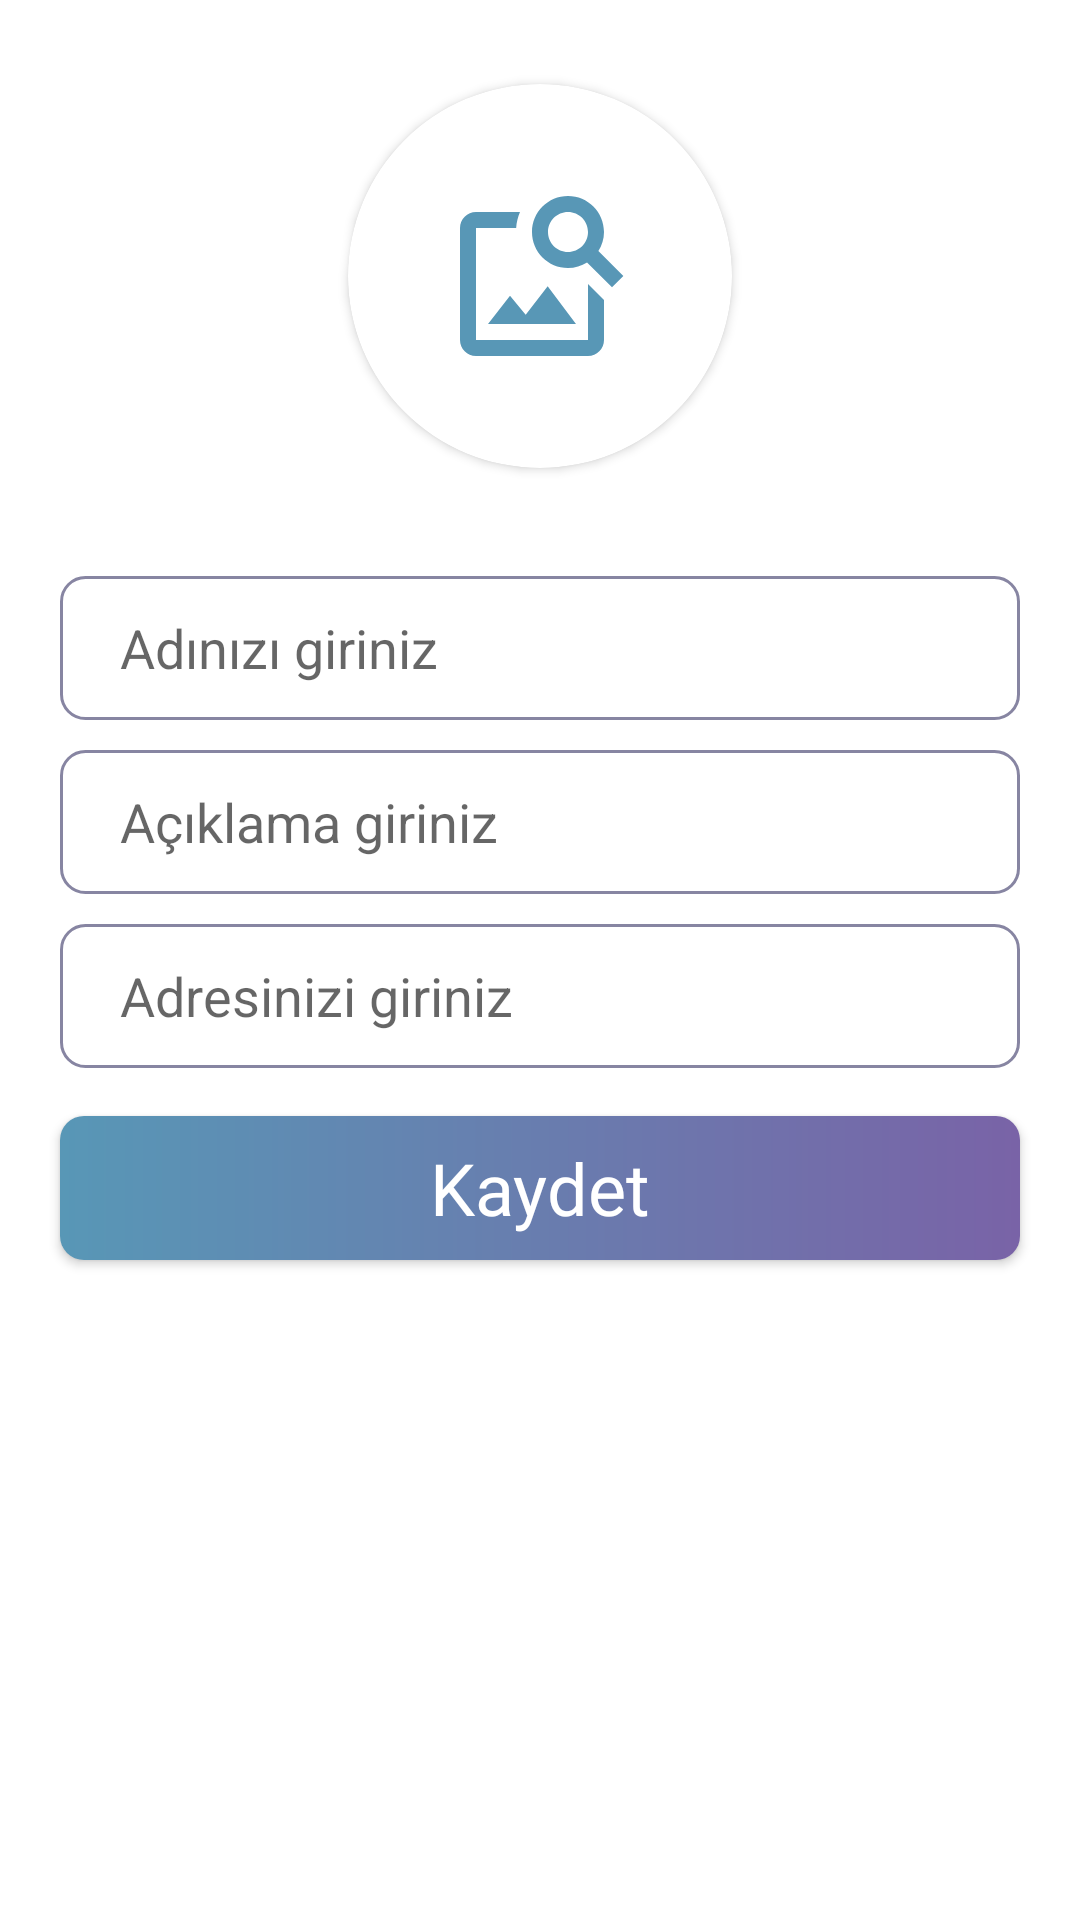

Write the Android layout XML for this screen, with the resource values it uses.
<!-- AndroidManifest.xml: application theme Theme.Yardimeli -->
<!-- res/layout/activity_edit_profile.xml -->
<?xml version="1.0" encoding="utf-8"?>
<RelativeLayout xmlns:android="http://schemas.android.com/apk/res/android"
    xmlns:app="http://schemas.android.com/apk/res-auto"
    xmlns:tools="http://schemas.android.com/tools"
    android:layout_width="match_parent"
    android:layout_height="match_parent">

    <LinearLayout
        android:layout_width="match_parent"
        android:layout_height="match_parent"
        android:layout_marginTop="24dp"
        android:orientation="vertical">

        
        <androidx.cardview.widget.CardView
            android:layout_width="128dp"
            android:layout_height="128dp"
            android:layout_gravity="center_horizontal"
            android:padding="8dp"
            android:layout_margin="4dp"
            app:cardCornerRadius="64dp">

            <ImageView
                android:id="@+id/iv_edit_user_photo"
                android:layout_width="128dp"
                android:layout_height="128dp"
                android:scaleType="centerInside"
                android:src="@drawable/ic_baseline_image_search_24" />

        </androidx.cardview.widget.CardView>

        <EditText
            android:id="@+id/et_edit_name"
            android:layout_width="match_parent"
            android:layout_height="48dp"
            android:hint="Adınızı giriniz"
            android:paddingHorizontal="20dp"
            android:layout_marginHorizontal="20dp"
            android:maxLines="1"
            android:maxLength="40"
            android:background="@drawable/edit_text_bg"
            android:layout_marginTop="32dp"/>

        <EditText
            android:id="@+id/et_edit_biyo"
            android:layout_width="match_parent"
            android:layout_height="48dp"
            android:hint="Açıklama giriniz"
            android:paddingHorizontal="20dp"
            android:layout_marginHorizontal="20dp"
            android:background="@drawable/edit_text_bg"
            android:layout_marginTop="10dp"/>

        <EditText
            android:id="@+id/et_edit_city"
            android:layout_width="match_parent"
            android:layout_height="48dp"
            android:paddingHorizontal="20dp"
            android:hint="Adresinizi giriniz"
            android:layout_marginHorizontal="20dp"
            android:background="@drawable/edit_text_bg"
            android:layout_marginTop="10dp"/>

        
        <androidx.appcompat.widget.AppCompatButton
            android:id="@+id/btn_edit_done"
            android:layout_width="match_parent"
            android:layout_height="48dp"
            android:layout_marginTop="16dp"
            android:layout_marginHorizontal="20dp"
            android:text="Kaydet"
            android:textSize="24sp"
            android:textAllCaps="false"
            android:fontFamily="@font/helvetica_neue"
            android:textColor="@color/colorWhite"
            android:background="@drawable/btn_gradient"/>

    </LinearLayout>

</RelativeLayout>
<!-- resources referenced by this layout -->
<resources>
  <color name="colorWhite">#ffffff</color>
  <!-- drawable btn_gradient (drawable) -->
  <?xml version="1.0" encoding="utf-8"?>
  <shape xmlns:android="http://schemas.android.com/apk/res/android"
      android:shape="rectangle">
  
      <gradient android:startColor="@color/LightBlue"
          android:endColor="@color/LightPurple"
          android:angle="360"/>
  
      <corners android:radius="8dp"/>
  
  </shape>
  <!-- drawable edit_text_bg (drawable) -->
  <?xml version="1.0" encoding="utf-8"?>
  <shape xmlns:android="http://schemas.android.com/apk/res/android"
      android:shape="rectangle">
      <corners android:radius="8dp"/>
      <stroke android:color="@color/colorLightPurple" android:width="1dp"/>
  
  </shape>
  <!-- drawable ic_baseline_image_search_24 (drawable) -->
  <vector android:height="64dp" android:tint="#5897B6"
      android:viewportHeight="24" android:viewportWidth="24"
      android:width="64dp" xmlns:android="http://schemas.android.com/apk/res/android">
      <path android:fillColor="@android:color/white" android:pathData="M18,13v7L4,20L4,6h5.02c0.05,-0.71 0.22,-1.38 0.48,-2L4,4c-1.1,0 -2,0.9 -2,2v14c0,1.1 0.9,2 2,2h14c1.1,0 2,-0.9 2,-2v-5l-2,-2zM16.5,18h-11l2.75,-3.53 1.96,2.36 2.75,-3.54zM19.3,8.89c0.44,-0.7 0.7,-1.51 0.7,-2.39C20,4.01 17.99,2 15.5,2S11,4.01 11,6.5s2.01,4.5 4.49,4.5c0.88,0 1.7,-0.26 2.39,-0.7L21,13.42 22.42,12 19.3,8.89zM15.5,9C14.12,9 13,7.88 13,6.5S14.12,4 15.5,4 18,5.12 18,6.5 16.88,9 15.5,9z"/>
  </vector>
  <style name="Theme.Yardimeli" parent="Theme.MaterialComponents.DayNight.NoActionBar">
          
          <item name="colorPrimary">@color/purple_500</item>
          <item name="colorPrimaryVariant">@color/purple_700</item>
          <item name="colorOnPrimary">@color/white</item>
          
          <item name="colorSecondary">@color/teal_200</item>
          <item name="colorSecondaryVariant">@color/teal_700</item>
          <item name="colorOnSecondary">@color/black</item>
          
          <item name="android:statusBarColor" tools:targetApi="l">?attr/colorPrimaryVariant</item>
          
      </style>
  <color name="LightBlue">#5897B6</color>
  <color name="LightPurple">#7963A7</color>
  <color name="colorLightPurple">#8785a2</color>
  <color name="purple_500">#C3C3C3</color>
  <color name="purple_700">#FF000000</color>
  <color name="white">#FFFFFFFF</color>
  <color name="teal_200">#FF03DAC5</color>
  <color name="teal_700">#FF018786</color>
  <color name="black">#FF000000</color>
</resources>
